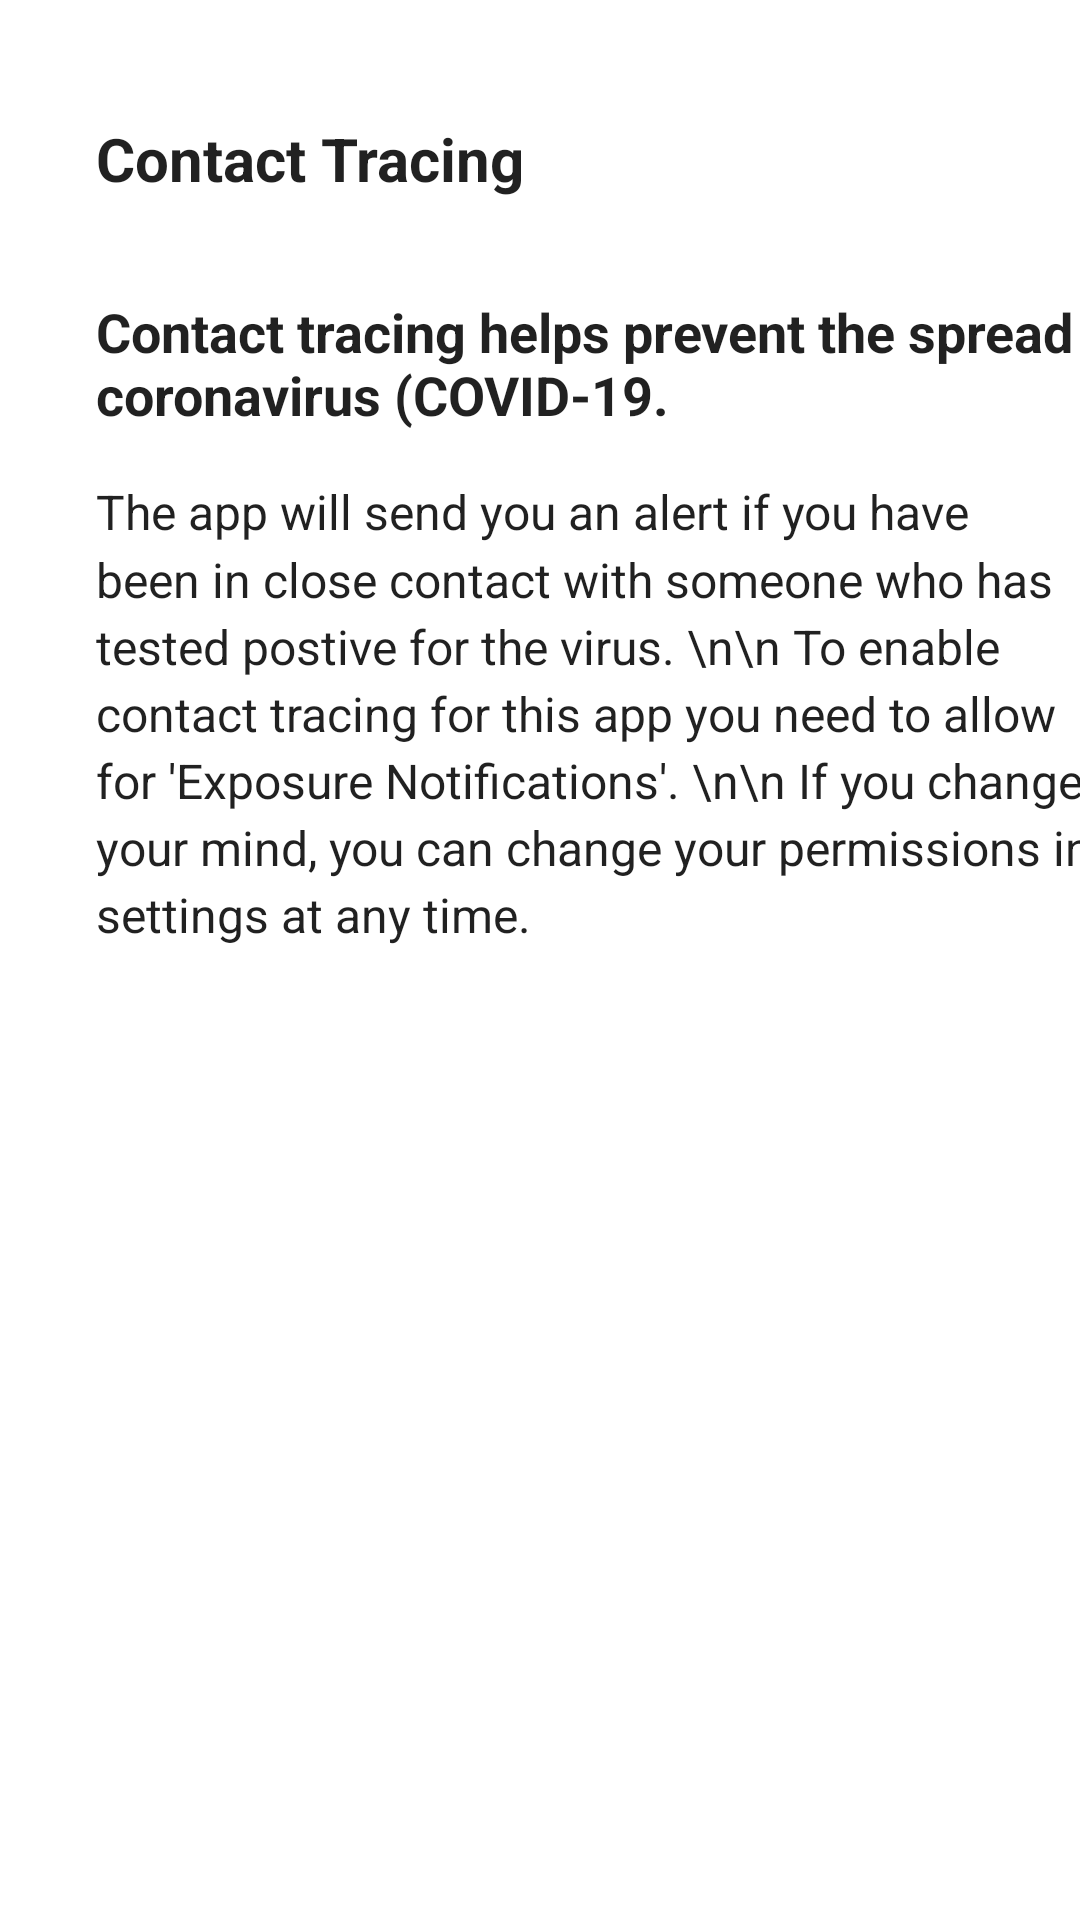

Reconstruct the res/layout file that produces this screen, plus the resources it refers to.
<!-- AndroidManifest.xml: application theme Theme.HonorsProjCOVID19 -->
<!-- res/layout/activity_permission.xml -->
<?xml version="1.0" encoding="utf-8"?>
<androidx.constraintlayout.widget.ConstraintLayout xmlns:android="http://schemas.android.com/apk/res/android"
    xmlns:app="http://schemas.android.com/apk/res-auto"
    xmlns:tools="http://schemas.android.com/tools"
    android:id="@+id/permissionContainer"
    android:layout_width="match_parent"
    android:layout_height="match_parent">

    <ScrollView
        android:id="@+id/scrollView"
        style="@style/ScrollContainer"
        android:layout_width="411dp"
        android:layout_height="487dp"
        android:layout_marginBottom="104dp"
        app:layout_constraintBottom_toTopOf="@+id/permissionContinue"
        app:layout_constraintStart_toStartOf="parent"
        app:layout_constraintTop_toTopOf="parent"
        app:layout_constraintVertical_bias="0.111">

        <LinearLayout
            android:layout_width="match_parent"
            android:layout_height="wrap_content"
            android:orientation="vertical"
            android:paddingHorizontal="32dp"
            android:paddingTop="16dp"
            android:paddingBottom="16dp">

            <TextView
                android:id="@+id/permissionTitle"
                style="@style/Title1"
                android:layout_width="wrap_content"
                android:layout_height="wrap_content"
                android:layout_marginTop="32dp"
                android:text="Contact Tracing" />

            <TextView
                style="@style/Title3"
                android:layout_width="wrap_content"
                android:layout_height="wrap_content"
                android:layout_marginTop="32dp"
                android:text="Contact tracing helps prevent the spread of coronavirus (COVID-19." />

            <TextView
                style="@style/Body1"
                android:layout_width="wrap_content"
                android:layout_height="wrap_content"
                android:layout_marginTop="16dp"
                android:text="The app will send you an alert if you have been in close contact with someone who has tested postive for the virus. \n\n To enable contact tracing for this app you need to allow for 'Exposure Notifications'. \n\n If you change your mind, you can change your permissions in settings at any time." />


        </LinearLayout>

    </ScrollView>

    <Button
        android:id="@+id/permissionContinue"
        style="@style/PrimaryButton"
        android:layout_width="match_parent"
        android:layout_height="71dp"
        android:layout_alignParentBottom="true"
        android:layout_marginHorizontal="32dp"
        android:layout_marginBottom="60dp"
        android:text="Continue"
        app:layout_constraintBottom_toBottomOf="parent"
        tools:layout_editor_absoluteX="16dp" />

</androidx.constraintlayout.widget.ConstraintLayout>
<!-- resources referenced by this layout -->
<resources>
  <style name="Body1">
          <item name="android:textColor">?android:textColorPrimary</item>
          <item name="android:textSize">16sp</item>
          <item name="android:lineSpacingMultiplier">1.18</item>
      </style>
  <style name="PrimaryButton" parent="Widget.MaterialComponents.Button">
          <item name="android:textColor">?attr/colorOnPrimary</item>
          <item name="android:backgroundTint">?attr/colorPrimary</item>
          <item name="android:textAllCaps">false</item>
          <item name="android:minHeight">56dp</item>
      </style>
  <style name="ScrollContainer">
          <item name="android:fadeScrollbars">false</item>
          <item name="android:scrollbars">vertical</item>
      </style>
  <style name="Title1">
          <item name="android:textColor">?android:textColorPrimary</item>
          <item name="android:textStyle">bold</item>
          <item name="android:textSize">20sp</item>
      </style>
  <style name="Title3">
          <item name="android:textColor">?android:textColorPrimary</item>
          <item name="android:textStyle">bold</item>
          <item name="android:textSize">18sp</item>
      </style>
  <style name="Theme.HonorsProjCOVID19" parent="Theme.MaterialComponents.DayNight.DarkActionBar">
          
          <item name="colorPrimary">@color/purple_500</item>
          <item name="colorPrimaryVariant">@color/purple_700</item>
          <item name="colorOnPrimary">@color/white</item>
          
          <item name="colorSecondary">@color/teal_200</item>
          <item name="colorSecondaryVariant">@color/teal_700</item>
          <item name="colorOnSecondary">@color/black</item>
          
          <item name="android:statusBarColor" tools:targetApi="l">?attr/colorPrimaryVariant</item>
          
      </style>
  <color name="purple_500">#FF6200EE</color>
  <color name="purple_700">#FF3700B3</color>
  <color name="white">#FFFFFFFF</color>
  <color name="teal_200">#FF03DAC5</color>
  <color name="teal_700">#FF018786</color>
  <color name="black">#FF000000</color>
</resources>
